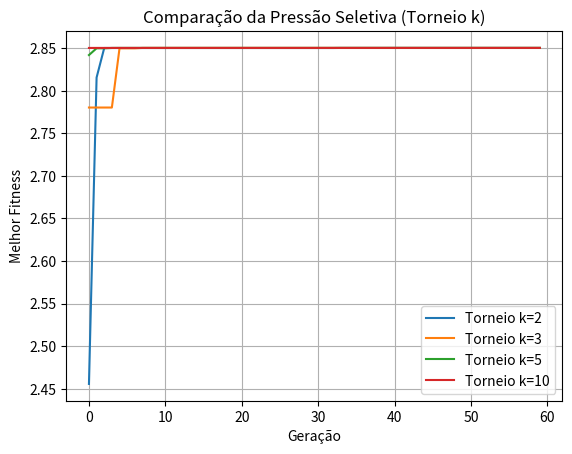

Source code (Python):
"""
📘 DIA 4 — Seleção por Torneio e Pressão Seletiva
-------------------------------------------------

Objetivo:
---------
Demonstrar como a pressão seletiva pode ser ajustada no GA modificando
o tamanho do torneio (k). Quanto maior o k, maior a chance de selecionar
indivíduos muito bons → convergência mais rápida, porém risco maior de
perder diversidade.

Função usada:
    f(x) = x * sin(10πx) + 1.0
em [-1, 2], mesma dos dias anteriores.

Serão comparados:
- Torneio k = 2  (pressão baixa)
- Torneio k = 3  (pressão moderada)
- Torneio k = 5  (pressão alta)
- Torneio k = 10 (pressão muito alta → elitismo extremo)
"""

import random
import math
import matplotlib.pyplot as plt

# -----------------------------------------------------------
# 1️⃣ Parâmetros Base do GA
# -----------------------------------------------------------
POP_SIZE = 40
NUM_GENERATIONS = 60
MUTATION_RATE = 0.12
CROSSOVER_RATE = 0.9
X_MIN, X_MAX = -1, 2
random.seed(42)


# -----------------------------------------------------------
# 2️⃣ Função objetivo
# -----------------------------------------------------------
def objective_function(x):
    """Função multimodal de teste."""
    return x * math.sin(10 * math.pi * x) + 1.0


# -----------------------------------------------------------
# 3️⃣ Inicialização
# -----------------------------------------------------------
def initialize_population():
    return [random.uniform(X_MIN, X_MAX) for _ in range(POP_SIZE)]


# -----------------------------------------------------------
# 4️⃣ Seleção por Torneio
# -----------------------------------------------------------
def tournament_selection(population, k=2):
    """Seleciona o melhor indivíduo entre k escolhidos aleatoriamente."""
    candidates = random.sample(population, k)
    return max(candidates, key=objective_function)


# -----------------------------------------------------------
# 5️⃣ Operadores do GA
# -----------------------------------------------------------
def crossover(parent1, parent2):
    """Cruzamento BLX-α."""
    if random.random() > CROSSOVER_RATE:
        return parent1

    alpha = 0.5
    diff = abs(parent1 - parent2)
    low = min(parent1, parent2) - alpha * diff
    high = max(parent1, parent2) + alpha * diff

    child = random.uniform(low, high)
    return max(min(child, X_MAX), X_MIN)


def mutate(x):
    """Mutação gaussiana."""
    if random.random() < MUTATION_RATE:
        x += random.gauss(0, 0.1)
    return max(min(x, X_MAX), X_MIN)


# -----------------------------------------------------------
# 6️⃣ Loop do GA
# -----------------------------------------------------------
def run_ga(k_tournament):
    population = initialize_population()
    best_scores = []

    for gen in range(NUM_GENERATIONS):

        new_population = []

        # Elitismo explícito: sempre preservamos o melhor
        best = max(population, key=objective_function)
        new_population.append(best)

        while len(new_population) < POP_SIZE:
            p1 = tournament_selection(population, k=k_tournament)
            p2 = tournament_selection(population, k=k_tournament)

            child = crossover(p1, p2)
            child = mutate(child)
            new_population.append(child)

        population = new_population

        best_gen = max(population, key=objective_function)
        best_scores.append(objective_function(best_gen))

        if gen % 10 == 0:
            print(f"[k={k_tournament}] Geração {gen:02d} | Melhor f(x) = {best_scores[-1]:.5f}")

    return best_scores


# -----------------------------------------------------------
# 7️⃣ Execução e comparação
# -----------------------------------------------------------
if __name__ == "__main__":
    results = {
        2: run_ga(2),
        3: run_ga(3),
        5: run_ga(5),
        10: run_ga(10),
    }

    # Gráfico comparativo
    for k, scores in results.items():
        plt.plot(scores, label=f"Torneio k={k}")

    plt.title("Comparação da Pressão Seletiva (Torneio k)")
    plt.xlabel("Geração")
    plt.ylabel("Melhor Fitness")
    plt.legend()
    plt.grid(True)
    plt.show()
